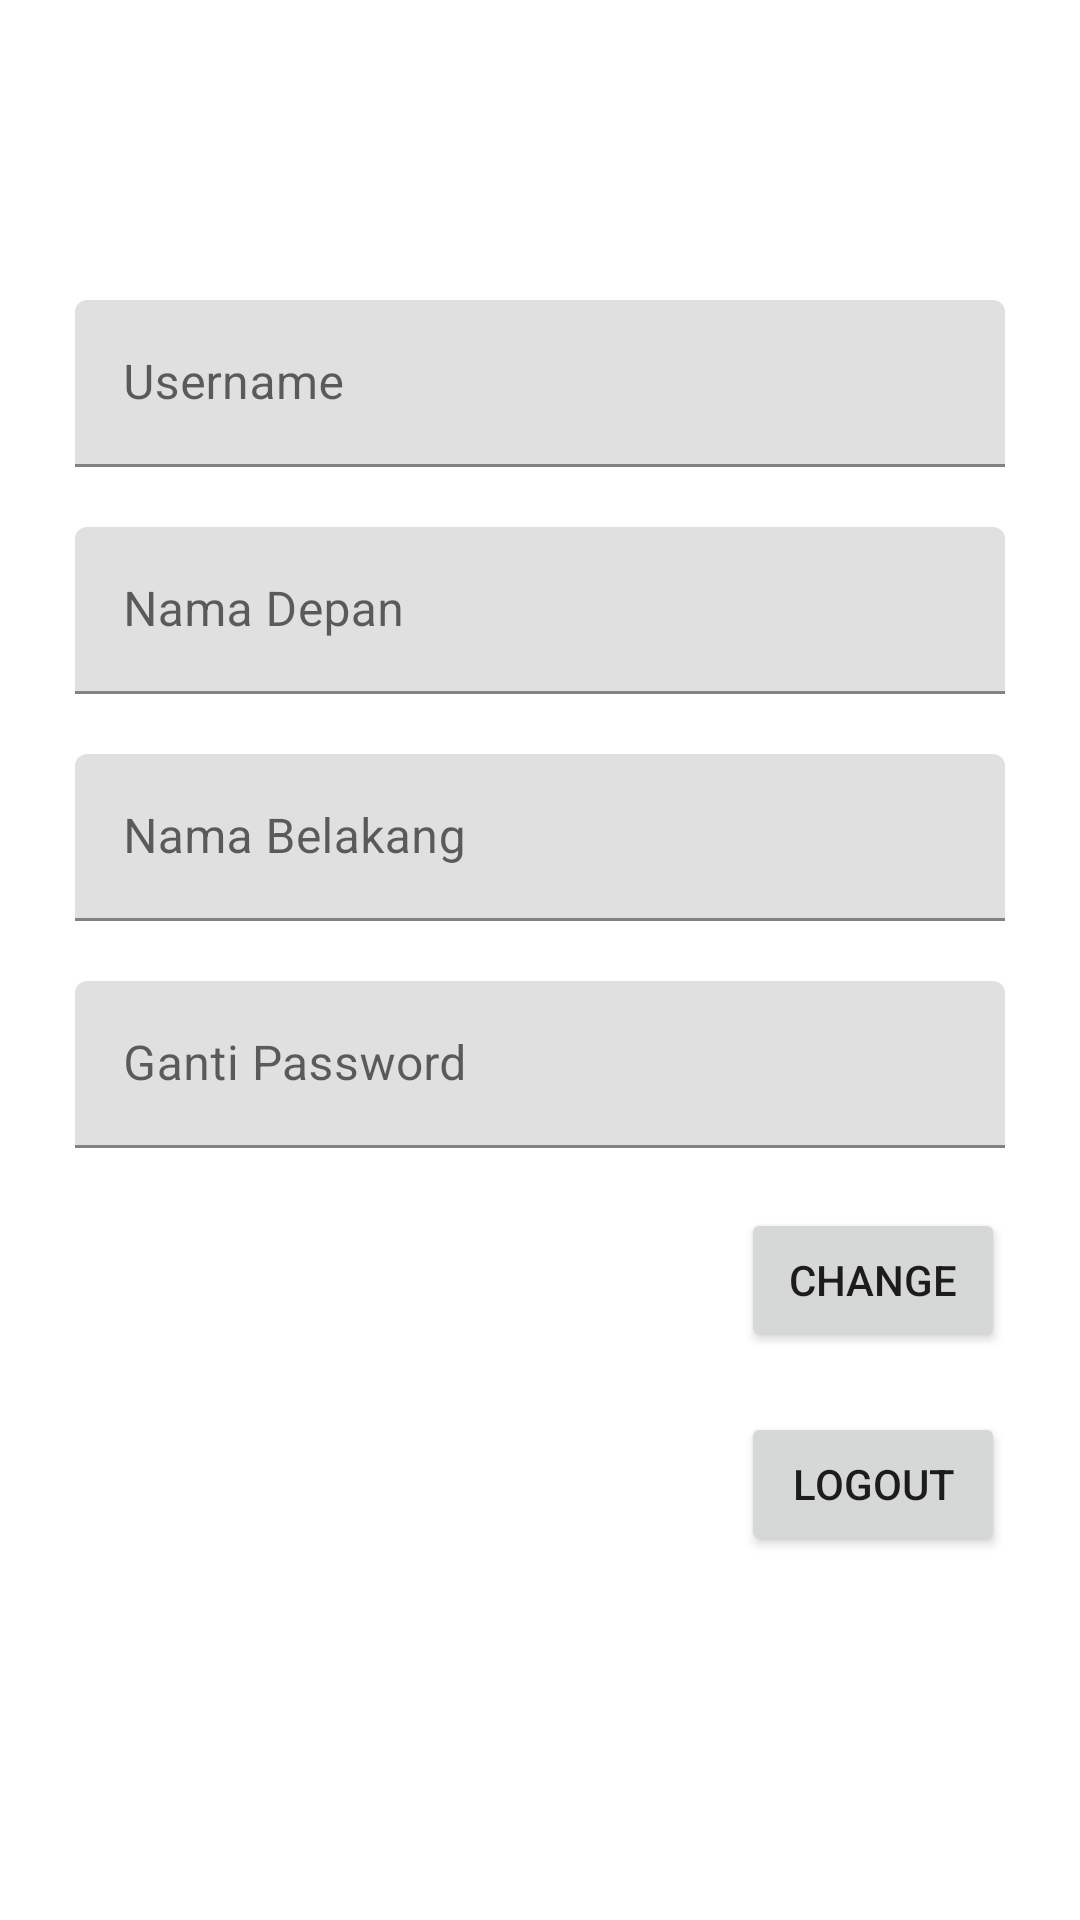

Write the Android layout XML for this screen, with the resource values it uses.
<!-- AndroidManifest.xml: application theme Theme.ANMP160421013 -->
<!-- res/layout/fragment_profile.xml -->
<?xml version="1.0" encoding="utf-8"?>
<FrameLayout xmlns:android="http://schemas.android.com/apk/res/android"
    xmlns:app="http://schemas.android.com/apk/res-auto"
    xmlns:tools="http://schemas.android.com/tools"
    android:layout_width="match_parent"
    android:layout_height="match_parent"
    tools:context=".view.ProfileFragment">

    <androidx.constraintlayout.widget.ConstraintLayout
        android:layout_width="match_parent"
        android:layout_height="match_parent">

        <Button
            android:id="@+id/btnLogout"
            android:layout_width="wrap_content"
            android:layout_height="wrap_content"
            android:layout_marginTop="20dp"
            android:layout_marginEnd="25dp"
            android:text="logout"
            app:layout_constraintEnd_toEndOf="parent"
            app:layout_constraintTop_toBottomOf="@+id/btnChange" />

        <com.google.android.material.textfield.TextInputLayout
            android:id="@+id/textInputLayout13"
            android:layout_width="match_parent"
            android:layout_height="wrap_content"
            android:layout_marginStart="25dp"
            android:layout_marginTop="20dp"
            android:layout_marginEnd="25dp"
            android:hint="Ganti Password"
            app:layout_constraintEnd_toEndOf="parent"
            app:layout_constraintStart_toStartOf="parent"
            app:layout_constraintTop_toBottomOf="@+id/textInputLayout12">

            <com.google.android.material.textfield.TextInputEditText
                android:id="@+id/txtPassword"
                android:layout_width="match_parent"
                android:layout_height="wrap_content"
                android:password="true" />
        </com.google.android.material.textfield.TextInputLayout>

        <com.google.android.material.textfield.TextInputLayout
            android:id="@+id/textInputLayout12"
            android:layout_width="match_parent"
            android:layout_height="wrap_content"
            android:layout_marginStart="25dp"
            android:layout_marginTop="20dp"
            android:layout_marginEnd="25dp"
            android:hint="Nama Belakang"
            app:layout_constraintEnd_toEndOf="parent"
            app:layout_constraintStart_toStartOf="parent"
            app:layout_constraintTop_toBottomOf="@+id/textInputLayout10">

            <com.google.android.material.textfield.TextInputEditText
                android:id="@+id/txtNamaBelakang"
                android:layout_width="match_parent"
                android:layout_height="wrap_content" />
        </com.google.android.material.textfield.TextInputLayout>

        <com.google.android.material.textfield.TextInputLayout
            android:id="@+id/textInputLayout10"
            android:layout_width="match_parent"
            android:layout_height="wrap_content"
            android:layout_marginStart="25dp"
            android:layout_marginTop="20dp"
            android:layout_marginEnd="25dp"
            android:hint="Nama Depan"
            app:layout_constraintEnd_toEndOf="parent"
            app:layout_constraintStart_toStartOf="parent"
            app:layout_constraintTop_toBottomOf="@+id/textInputLayout9">

            <com.google.android.material.textfield.TextInputEditText
                android:id="@+id/txtNamaDepan"
                android:layout_width="match_parent"
                android:layout_height="wrap_content" />
        </com.google.android.material.textfield.TextInputLayout>

        <com.google.android.material.textfield.TextInputLayout
            android:id="@+id/textInputLayout9"
            android:layout_width="match_parent"
            android:layout_height="wrap_content"
            android:layout_marginStart="25dp"
            android:layout_marginTop="100dp"
            android:layout_marginEnd="25dp"
            android:hint="Username"
            app:layout_constraintEnd_toEndOf="parent"
            app:layout_constraintStart_toStartOf="parent"
            app:layout_constraintTop_toTopOf="parent">

            <com.google.android.material.textfield.TextInputEditText
                android:id="@+id/txtUsername"
                android:layout_width="match_parent"
                android:layout_height="wrap_content"
                android:enabled="false" />
        </com.google.android.material.textfield.TextInputLayout>

        <Button
            android:id="@+id/btnChange"
            android:layout_width="wrap_content"
            android:layout_height="wrap_content"
            android:layout_marginTop="20dp"
            android:layout_marginEnd="25dp"
            android:text="CHANGE"
            app:layout_constraintEnd_toEndOf="parent"
            app:layout_constraintTop_toBottomOf="@+id/textInputLayout13" />
    </androidx.constraintlayout.widget.ConstraintLayout>
</FrameLayout>
<!-- resources referenced by this layout -->
<resources>
  <style name="Theme.ANMP160421013" parent="Theme.MaterialComponents.DayNight.DarkActionBar">
          
          <item name="colorPrimary">@color/purple_500</item>
          <item name="colorPrimaryVariant">@color/purple_700</item>
          <item name="colorOnPrimary">@color/white</item>
          
          <item name="colorSecondary">@color/teal_200</item>
          <item name="colorSecondaryVariant">@color/teal_700</item>
          <item name="colorOnSecondary">@color/black</item>
          
          <item name="android:statusBarColor">?attr/colorPrimaryVariant</item>
          
      </style>
  <!-- not gathered from this repository: default colours our renderer supplied (Android Studio template values) -->
  <color name="purple_500">#FF6200EE</color>
  <color name="purple_700">#FF3700B3</color>
  <color name="teal_200">#FF03DAC5</color>
  <color name="teal_700">#FF018786</color>
  <color name="black">#FF000000</color>
  <color name="white">#FFFFFFFF</color>
</resources>
